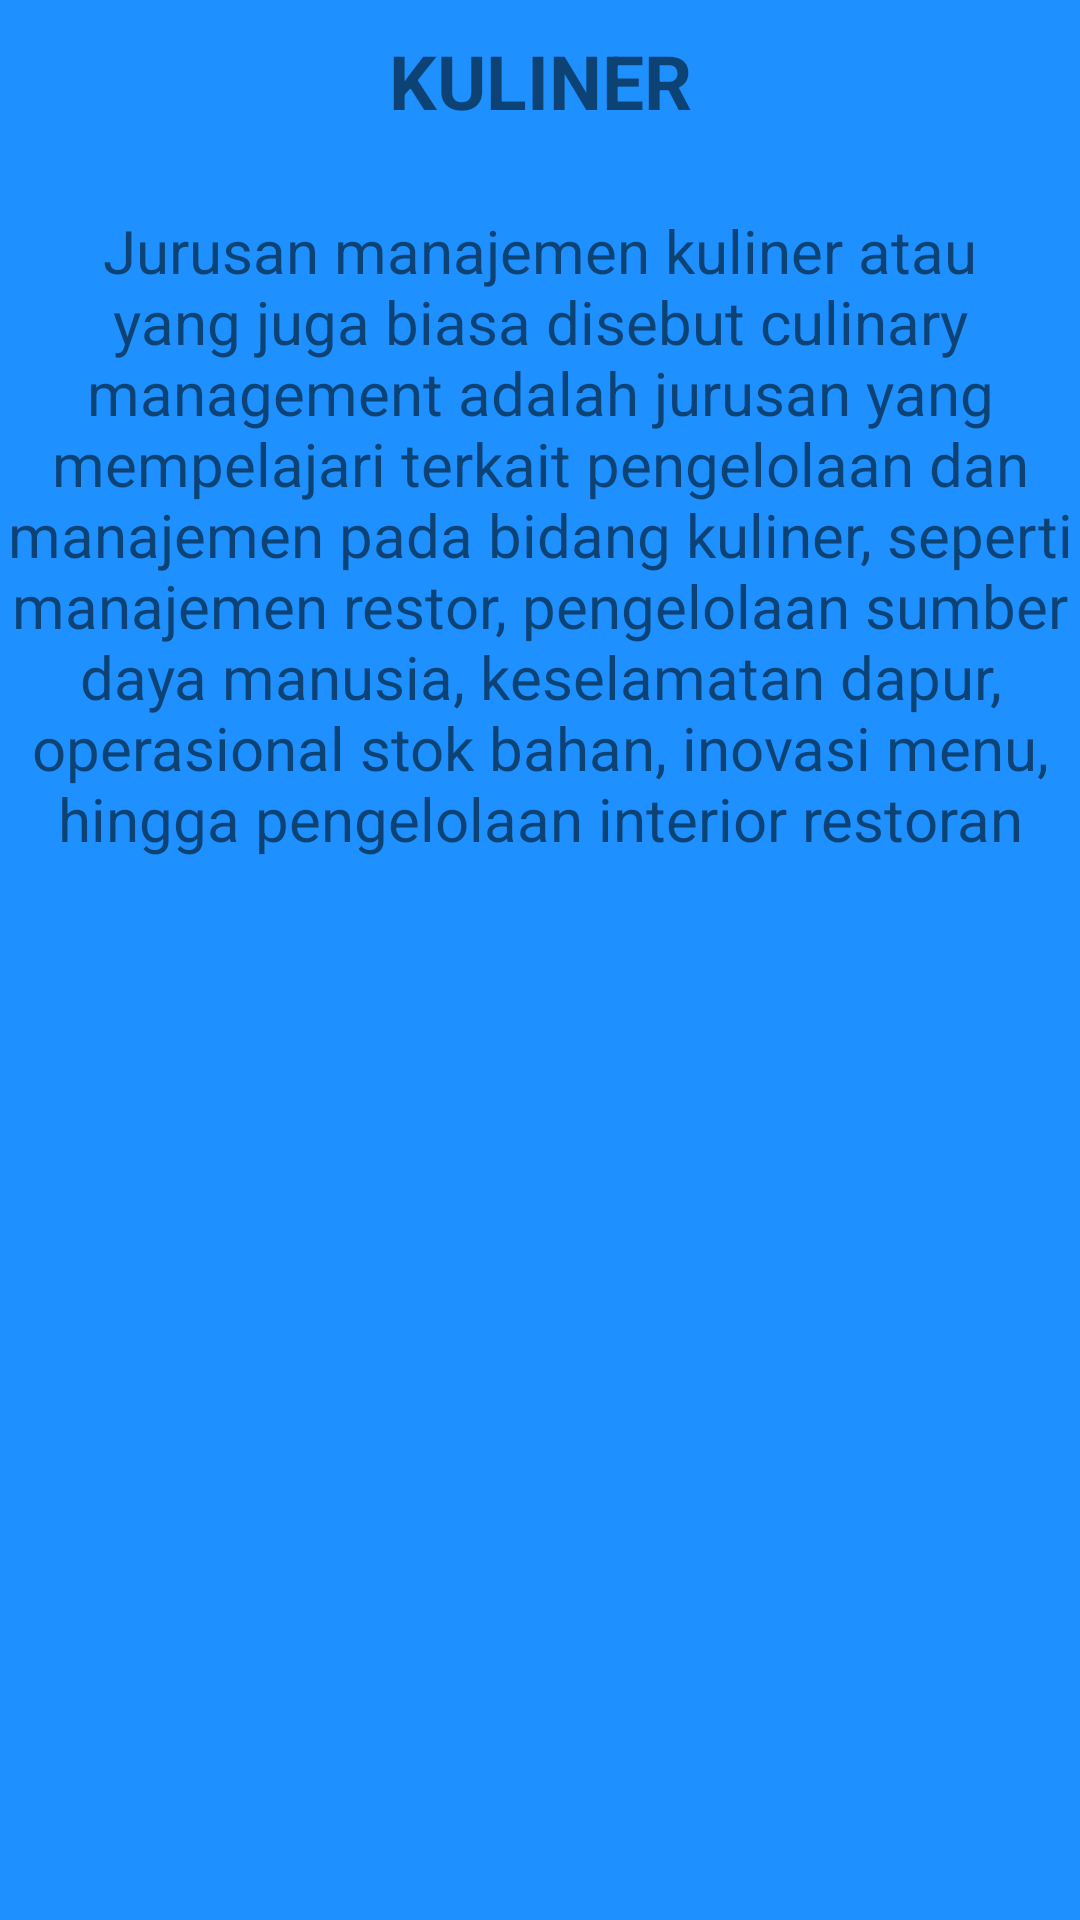

This screen was rendered from an Android layout file. Write that file and the resources it references.
<!-- AndroidManifest.xml: application theme Theme.Joobsheett17 -->
<!-- res/layout/fragment_kuliner.xml -->
<?xml version="1.0" encoding="utf-8"?>
<FrameLayout xmlns:android="http://schemas.android.com/apk/res/android"
    xmlns:tools="http://schemas.android.com/tools"
    android:layout_width="match_parent"
    android:layout_height="match_parent"
    android:background="#1E90FF"
    tools:context=".KulinerFragment">

    <TextView
        android:layout_width="match_parent"
        android:layout_height="match_parent"
        android:text="KULINER"
        android:textStyle="bold"
        android:textSize="25sp"
        android:layout_marginTop="10sp"
        android:textAlignment="center"/>
    <TextView
        android:layout_width="match_parent"
        android:layout_height="match_parent"
        android:text="Jurusan manajemen kuliner atau yang juga biasa disebut culinary management adalah jurusan yang mempelajari terkait pengelolaan dan manajemen pada bidang kuliner, seperti manajemen restor, pengelolaan sumber daya manusia, keselamatan dapur, operasional stok bahan, inovasi menu, hingga pengelolaan interior restoran"
        android:textSize="20sp"
        android:fontFamily="sans-serif"
        android:layout_marginTop="70sp"
        android:textAlignment="center"/>

</FrameLayout>
<!-- resources referenced by this layout -->
<resources>
  <style name="Theme.Joobsheett17" parent="Theme.MaterialComponents.DayNight.DarkActionBar">
          
          <item name="colorPrimary">@color/purple_500</item>
          <item name="colorPrimaryVariant">@color/purple_700</item>
          <item name="colorOnPrimary">@color/white</item>
          
          <item name="colorSecondary">@color/teal_200</item>
          <item name="colorSecondaryVariant">@color/teal_700</item>
          <item name="colorOnSecondary">@color/black</item>
          
          <item name="android:statusBarColor" tools:targetApi="l">?attr/colorPrimaryVariant</item>
          
      </style>
  <!-- not gathered from this repository: default colours our renderer supplied (Android Studio template values) -->
  <color name="purple_500">#FF6200EE</color>
  <color name="purple_700">#FF3700B3</color>
  <color name="teal_200">#FF03DAC5</color>
  <color name="teal_700">#FF018786</color>
  <color name="black">#FF000000</color>
  <color name="white">#FFFFFFFF</color>
</resources>
